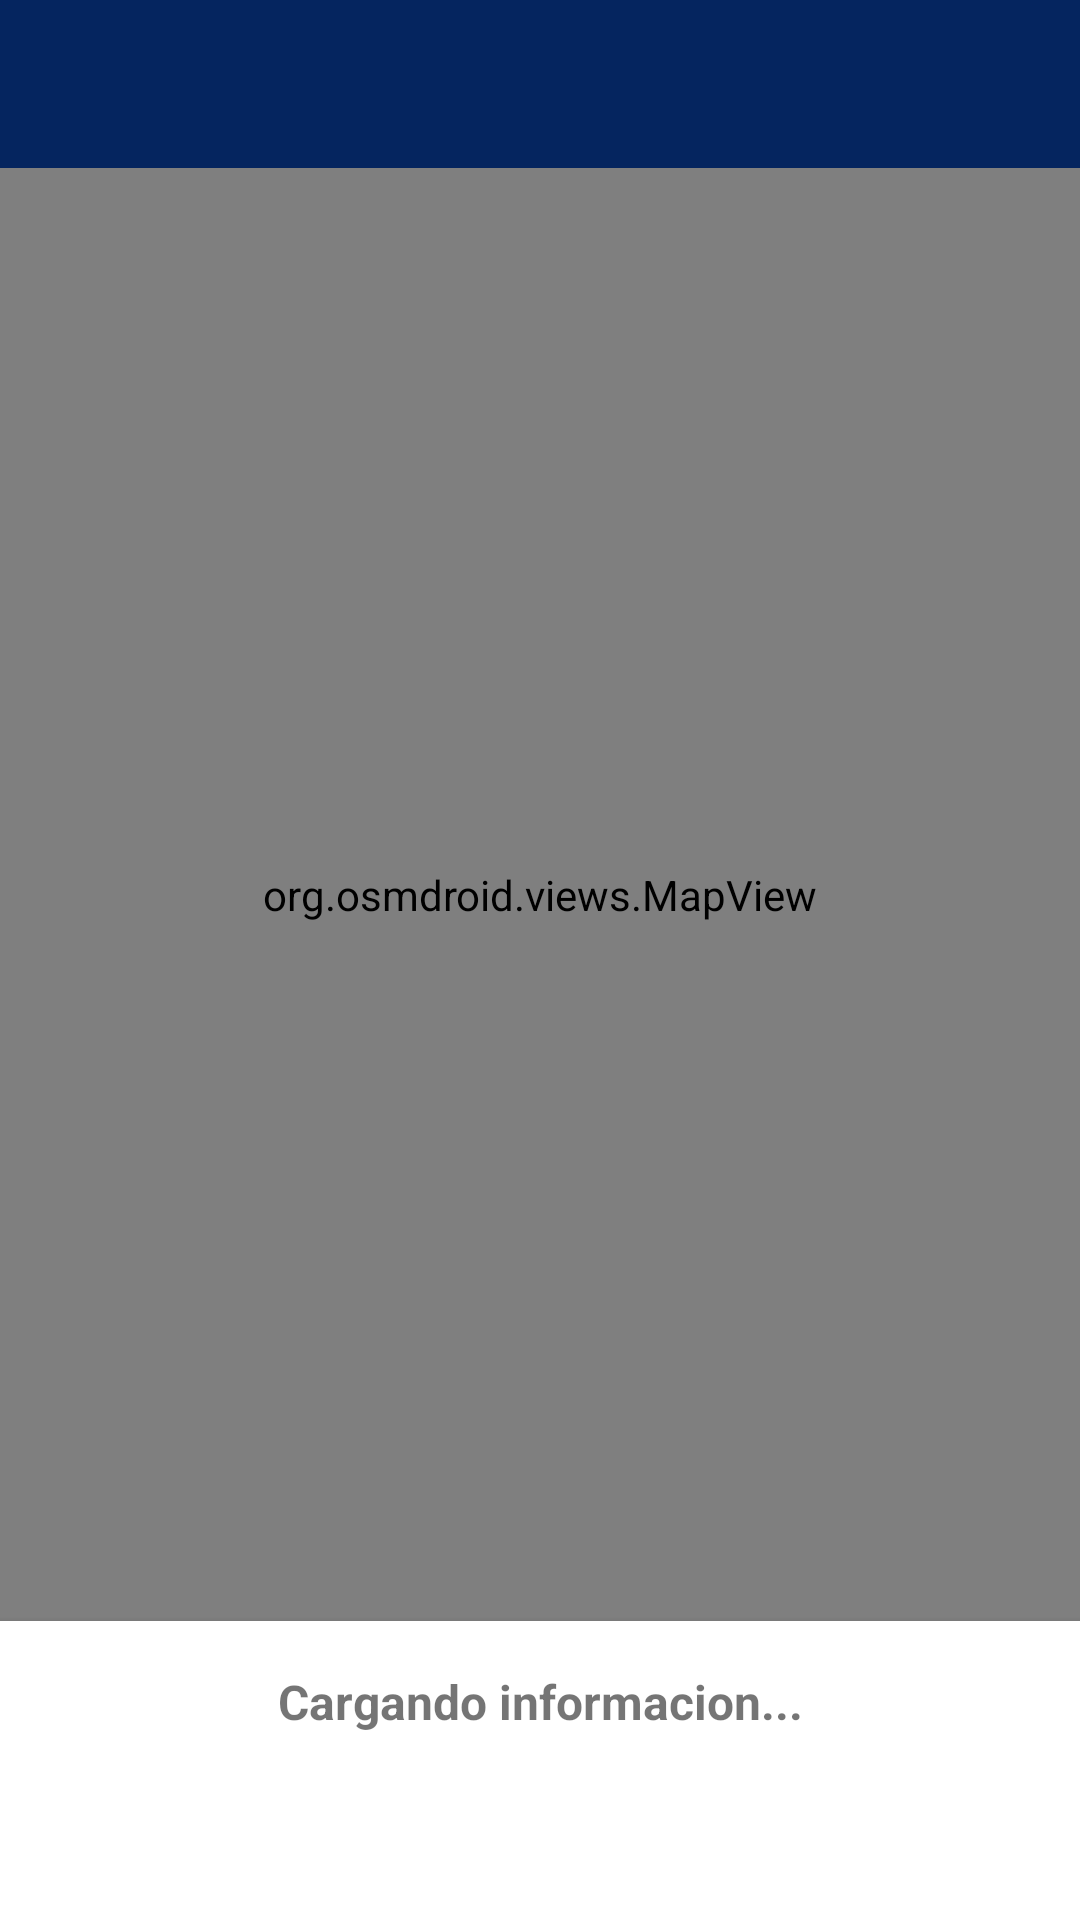

Produce the Android XML layout that renders to this screen, including the resource entries it uses.
<!-- AndroidManifest.xml: application theme Theme.AppCompat.Light.NoActionBar -->
<!-- res/layout/activity_seguimiento_cliente.xml -->
<?xml version="1.0" encoding="utf-8"?>
<LinearLayout xmlns:android="http://schemas.android.com/apk/res/android"
    xmlns:app="http://schemas.android.com/apk/res-auto"
    android:layout_width="match_parent"
    android:layout_height="match_parent"
    android:orientation="vertical">

    <androidx.appcompat.widget.Toolbar
        android:id="@+id/toolbar"
        android:layout_width="match_parent"
        android:layout_height="?attr/actionBarSize"
        android:background="@color/bar_infe"
        app:titleTextColor="#FFFFFF" />

    <FrameLayout
        android:layout_width="match_parent"
        android:layout_height="0dp"
        android:layout_weight="1">

        <org.osmdroid.views.MapView
            android:id="@+id/mapView"
            android:layout_width="match_parent"
            android:layout_height="match_parent" />

    </FrameLayout>

    <LinearLayout
        android:layout_width="match_parent"
        android:layout_height="wrap_content"
        android:orientation="vertical"
        android:padding="16dp"
        android:background="@android:color/white"
        android:elevation="4dp">

        <TextView
            android:id="@+id/tvEstadoEnvio"
            android:layout_width="match_parent"
            android:layout_height="wrap_content"
            android:text="Cargando informacion..."
            android:textSize="16sp"
            android:textStyle="bold"
            android:gravity="center" />

        <TextView
            android:id="@+id/tvDistanciaEstimada"
            android:layout_width="match_parent"
            android:layout_height="wrap_content"
            android:layout_marginTop="8dp"
            android:text=""
            android:textSize="14sp"
            android:gravity="center"
            android:textColor="@android:color/darker_gray" />

        <TextView
            android:id="@+id/tvTiempoEstimado"
            android:layout_width="match_parent"
            android:layout_height="wrap_content"
            android:text=""
            android:textSize="14sp"
            android:gravity="center"
            android:textColor="@android:color/darker_gray" />

    </LinearLayout>

</LinearLayout>
<!-- resources referenced by this layout -->
<resources>
  <color name="bar_infe">#05255F</color>
</resources>
